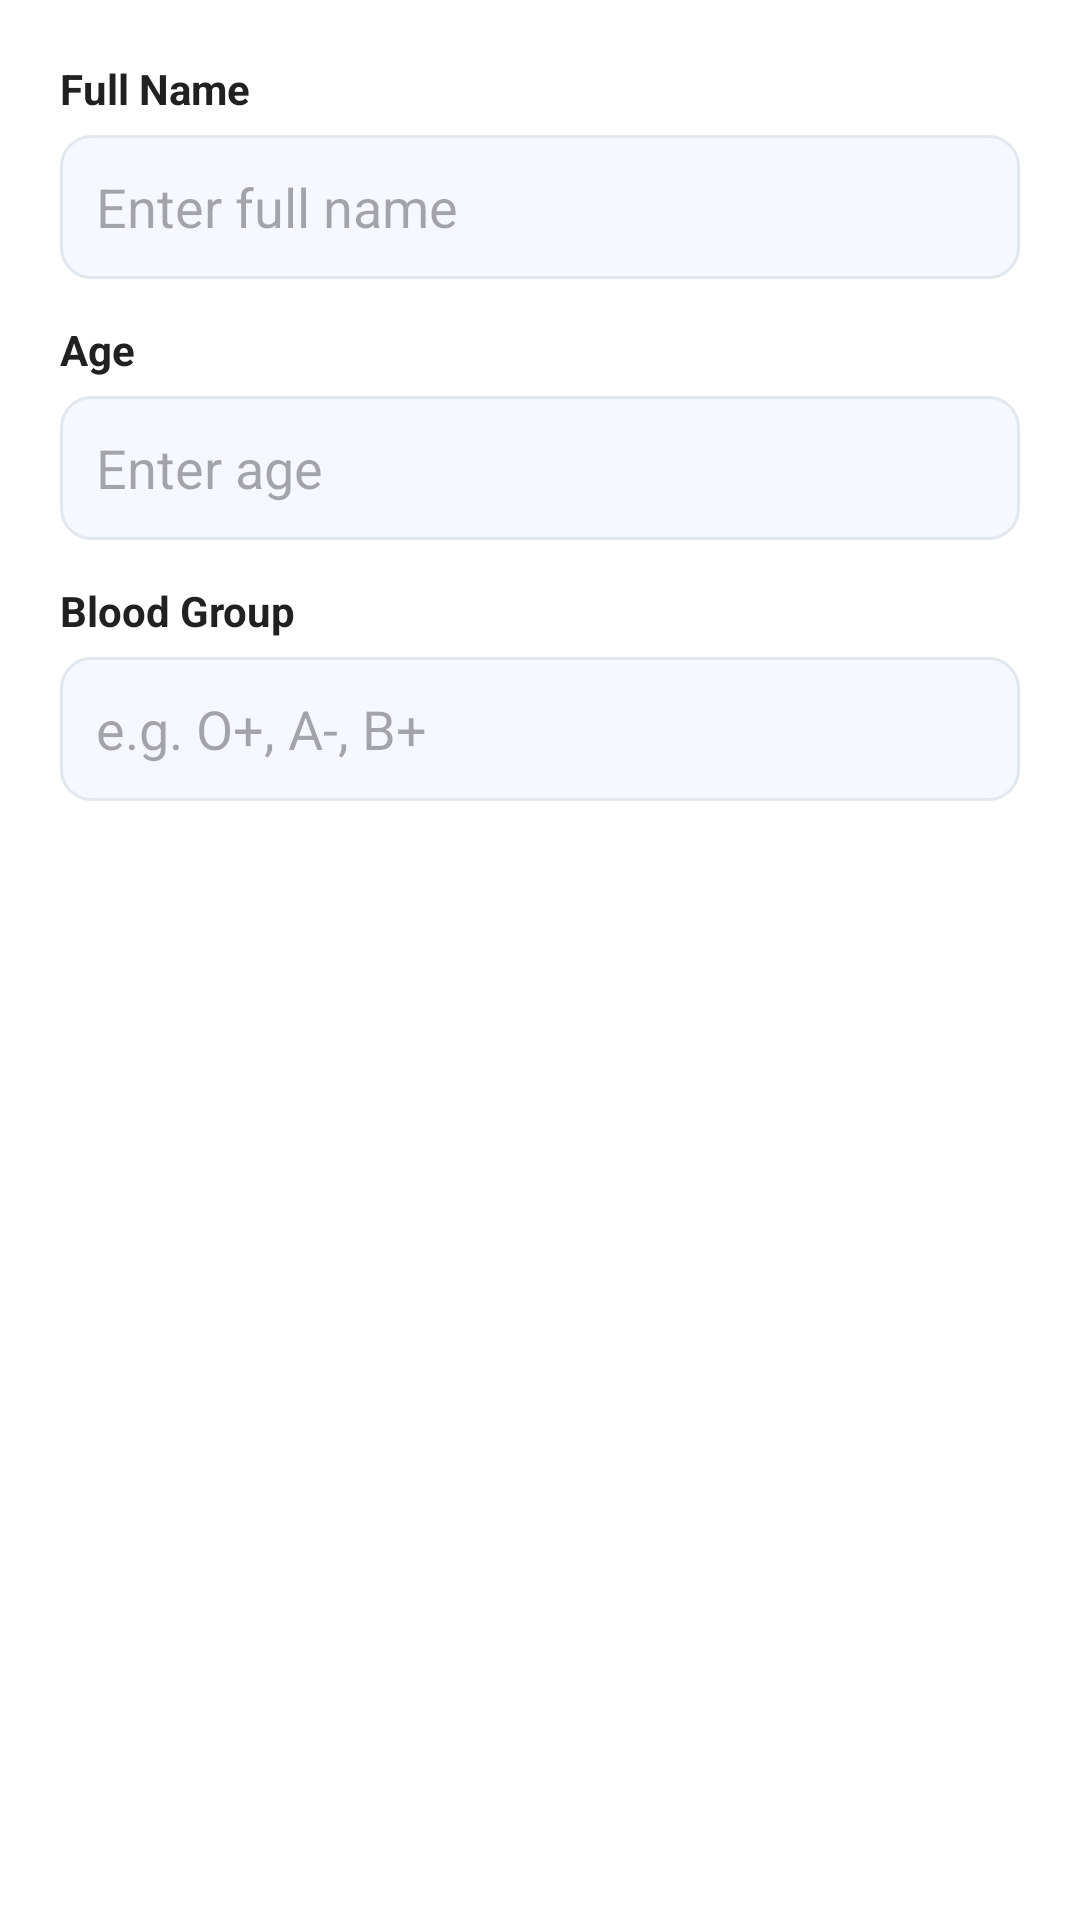

Layout XML and referenced resources for this Android screen:
<!-- AndroidManifest.xml: application theme Theme.SmartOPD -->
<!-- res/layout/simple_edit_profile_dialog.xml -->
<?xml version="1.0" encoding="utf-8"?>
<LinearLayout
    xmlns:android="http://schemas.android.com/apk/res/android"
    android:layout_width="match_parent"
    android:layout_height="wrap_content"
    android:orientation="vertical"
    android:padding="20dp"
    android:background="@color/surface_white">

    
    <TextView
        android:layout_width="wrap_content"
        android:layout_height="wrap_content"
        android:text="Full Name"
        android:textStyle="bold"
        android:textColor="@color/text_dark"
        android:textSize="14sp"/>

    <EditText
        android:id="@+id/edtName"
        android:layout_width="match_parent"
        android:layout_height="48dp"
        android:hint="Enter full name"
        android:background="@drawable/edittext_bg"
        android:padding="12dp"
        android:layout_marginTop="6dp"
        android:inputType="textPersonName"/>

    
    <TextView
        android:layout_width="wrap_content"
        android:layout_height="wrap_content"
        android:text="Age"
        android:textStyle="bold"
        android:textColor="@color/text_dark"
        android:textSize="14sp"
        android:layout_marginTop="14dp"/>

    <EditText
        android:id="@+id/edtAge"
        android:layout_width="match_parent"
        android:layout_height="48dp"
        android:hint="Enter age"
        android:background="@drawable/edittext_bg"
        android:padding="12dp"
        android:layout_marginTop="6dp"
        android:inputType="number"/>

    
    <TextView
        android:layout_width="wrap_content"
        android:layout_height="wrap_content"
        android:text="Blood Group"
        android:textStyle="bold"
        android:textColor="@color/text_dark"
        android:textSize="14sp"
        android:layout_marginTop="14dp"/>

    <EditText
        android:id="@+id/edtBlood"
        android:layout_width="match_parent"
        android:layout_height="48dp"
        android:hint="e.g. O+, A-, B+"
        android:background="@drawable/edittext_bg"
        android:padding="12dp"
        android:layout_marginTop="6dp"
        android:inputType="textCapCharacters"/>

</LinearLayout>
<!-- resources referenced by this layout -->
<resources>
  <color name="surface_white">#FFFFFFFF</color>
  <color name="text_dark">#212121</color>
  <!-- drawable edittext_bg (drawable) -->
  <?xml version="1.0" encoding="utf-8"?>
  <shape xmlns:android="http://schemas.android.com/apk/res/android"
      android:shape="rectangle">
  
      <solid android:color="@color/light_bg"/>
      <corners android:radius="10dp"/>
      <stroke
          android:width="1dp"
          android:color="@color/divider"/>
  </shape>
  <style name="Theme.SmartOPD" parent="Base.Theme.SmartOPD" />
  <color name="light_bg">#F5F8FF</color>
  <color name="divider">#E3E8EE</color>
  <style name="Base.Theme.SmartOPD" parent="Theme.Material3.DayNight.NoActionBar">
          
          
      </style>
</resources>
